The GitHub repository Assmam13/asma contains a labelled image folder "dataset" with 7 categories: Byzantine, islamique, Medieval, Modern, numide, punique, romaine. Examples follow, each with its label.

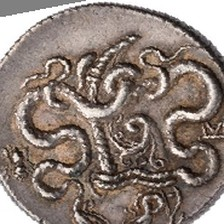
Label: punique

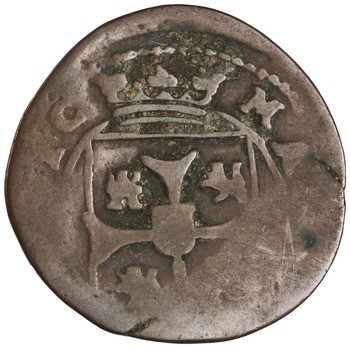
Label: Modern

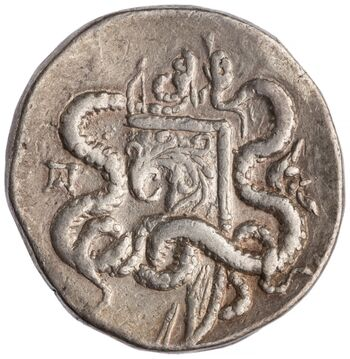
Label: Medieval

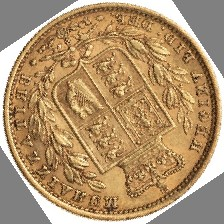
Label: romaine

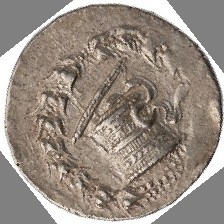
Label: numide

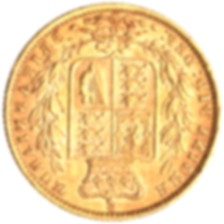
Label: Byzantine
